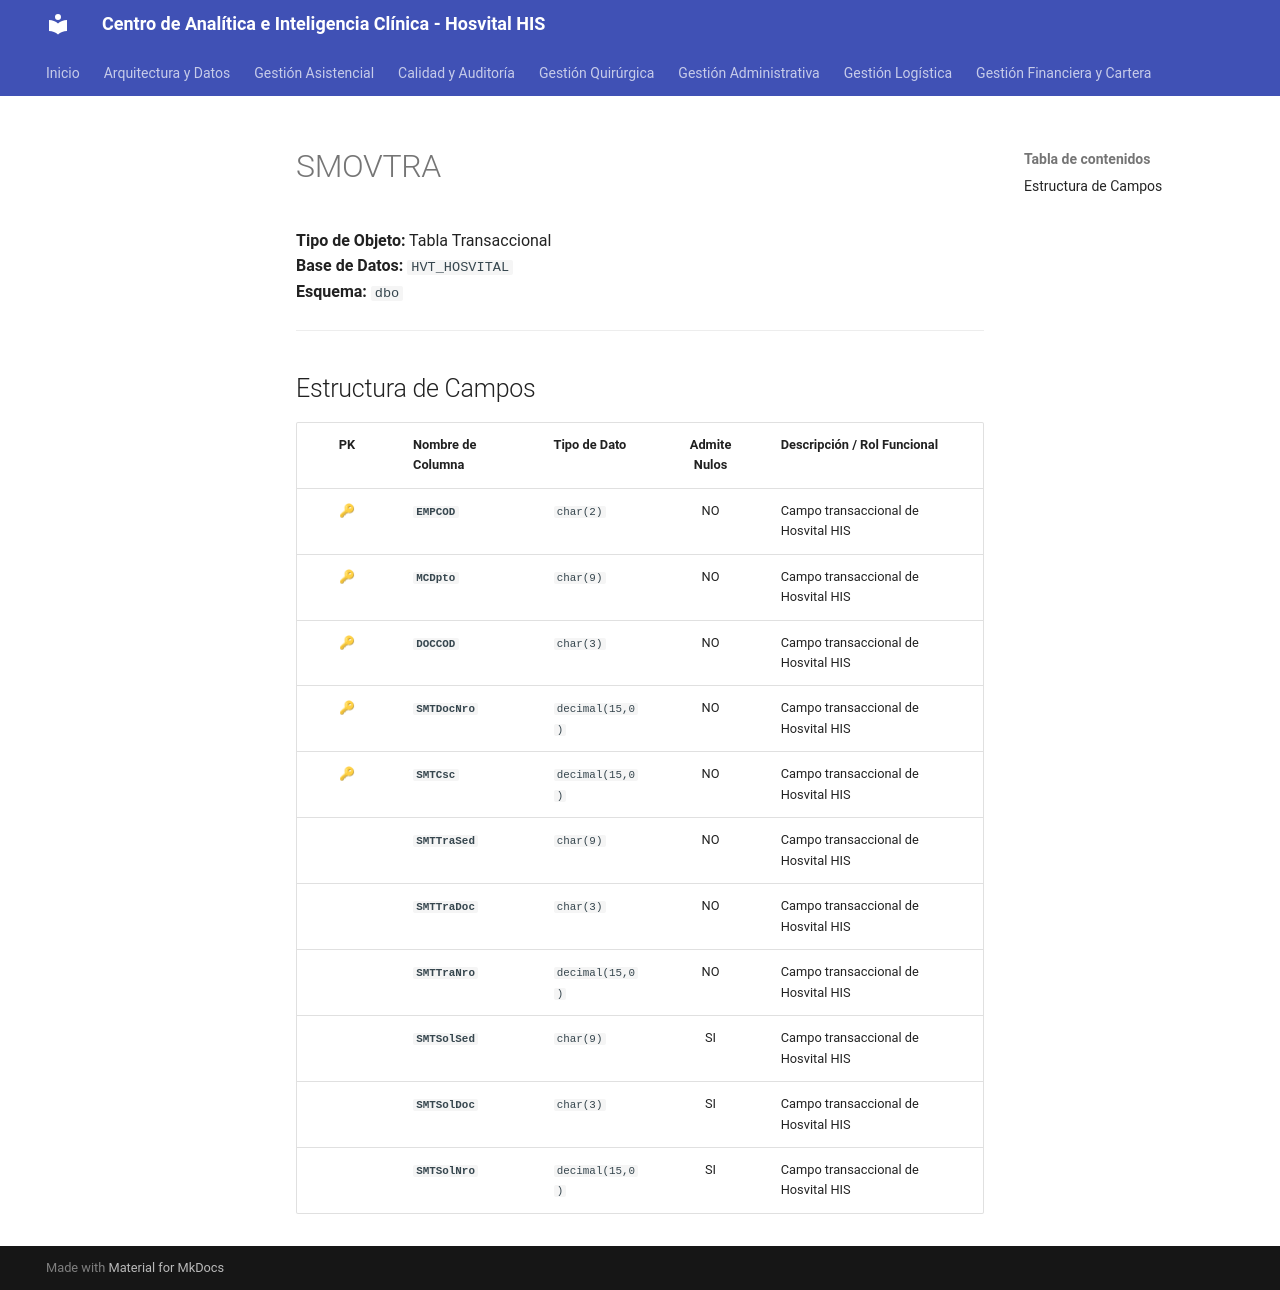

repository: SoporteSaludtech/superset-docs · page: diccionario-general/SMOVTRA/index.html · generator: mkdocs

# SMOVTRA

**Tipo de Objeto:** Tabla Transaccional  
**Base de Datos:** `HVT_HOSVITAL`  
**Esquema:** `dbo`

---

## Estructura de Campos

| PK | Nombre de Columna | Tipo de Dato | Admite Nulos | Descripción / Rol Funcional |
| :-: | :--- | :--- | :-: | :--- |
| 🔑 | **`EMPCOD`** | `char(2)` | NO | Campo transaccional de Hosvital HIS |
| 🔑 | **`MCDpto`** | `char(9)` | NO | Campo transaccional de Hosvital HIS |
| 🔑 | **`DOCCOD`** | `char(3)` | NO | Campo transaccional de Hosvital HIS |
| 🔑 | **`SMTDocNro`** | `decimal(15,0)` | NO | Campo transaccional de Hosvital HIS |
| 🔑 | **`SMTCsc`** | `decimal(15,0)` | NO | Campo transaccional de Hosvital HIS |
|  | **`SMTTraSed`** | `char(9)` | NO | Campo transaccional de Hosvital HIS |
|  | **`SMTTraDoc`** | `char(3)` | NO | Campo transaccional de Hosvital HIS |
|  | **`SMTTraNro`** | `decimal(15,0)` | NO | Campo transaccional de Hosvital HIS |
|  | **`SMTSolSed`** | `char(9)` | SI | Campo transaccional de Hosvital HIS |
|  | **`SMTSolDoc`** | `char(3)` | SI | Campo transaccional de Hosvital HIS |
|  | **`SMTSolNro`** | `decimal(15,0)` | SI | Campo transaccional de Hosvital HIS |
